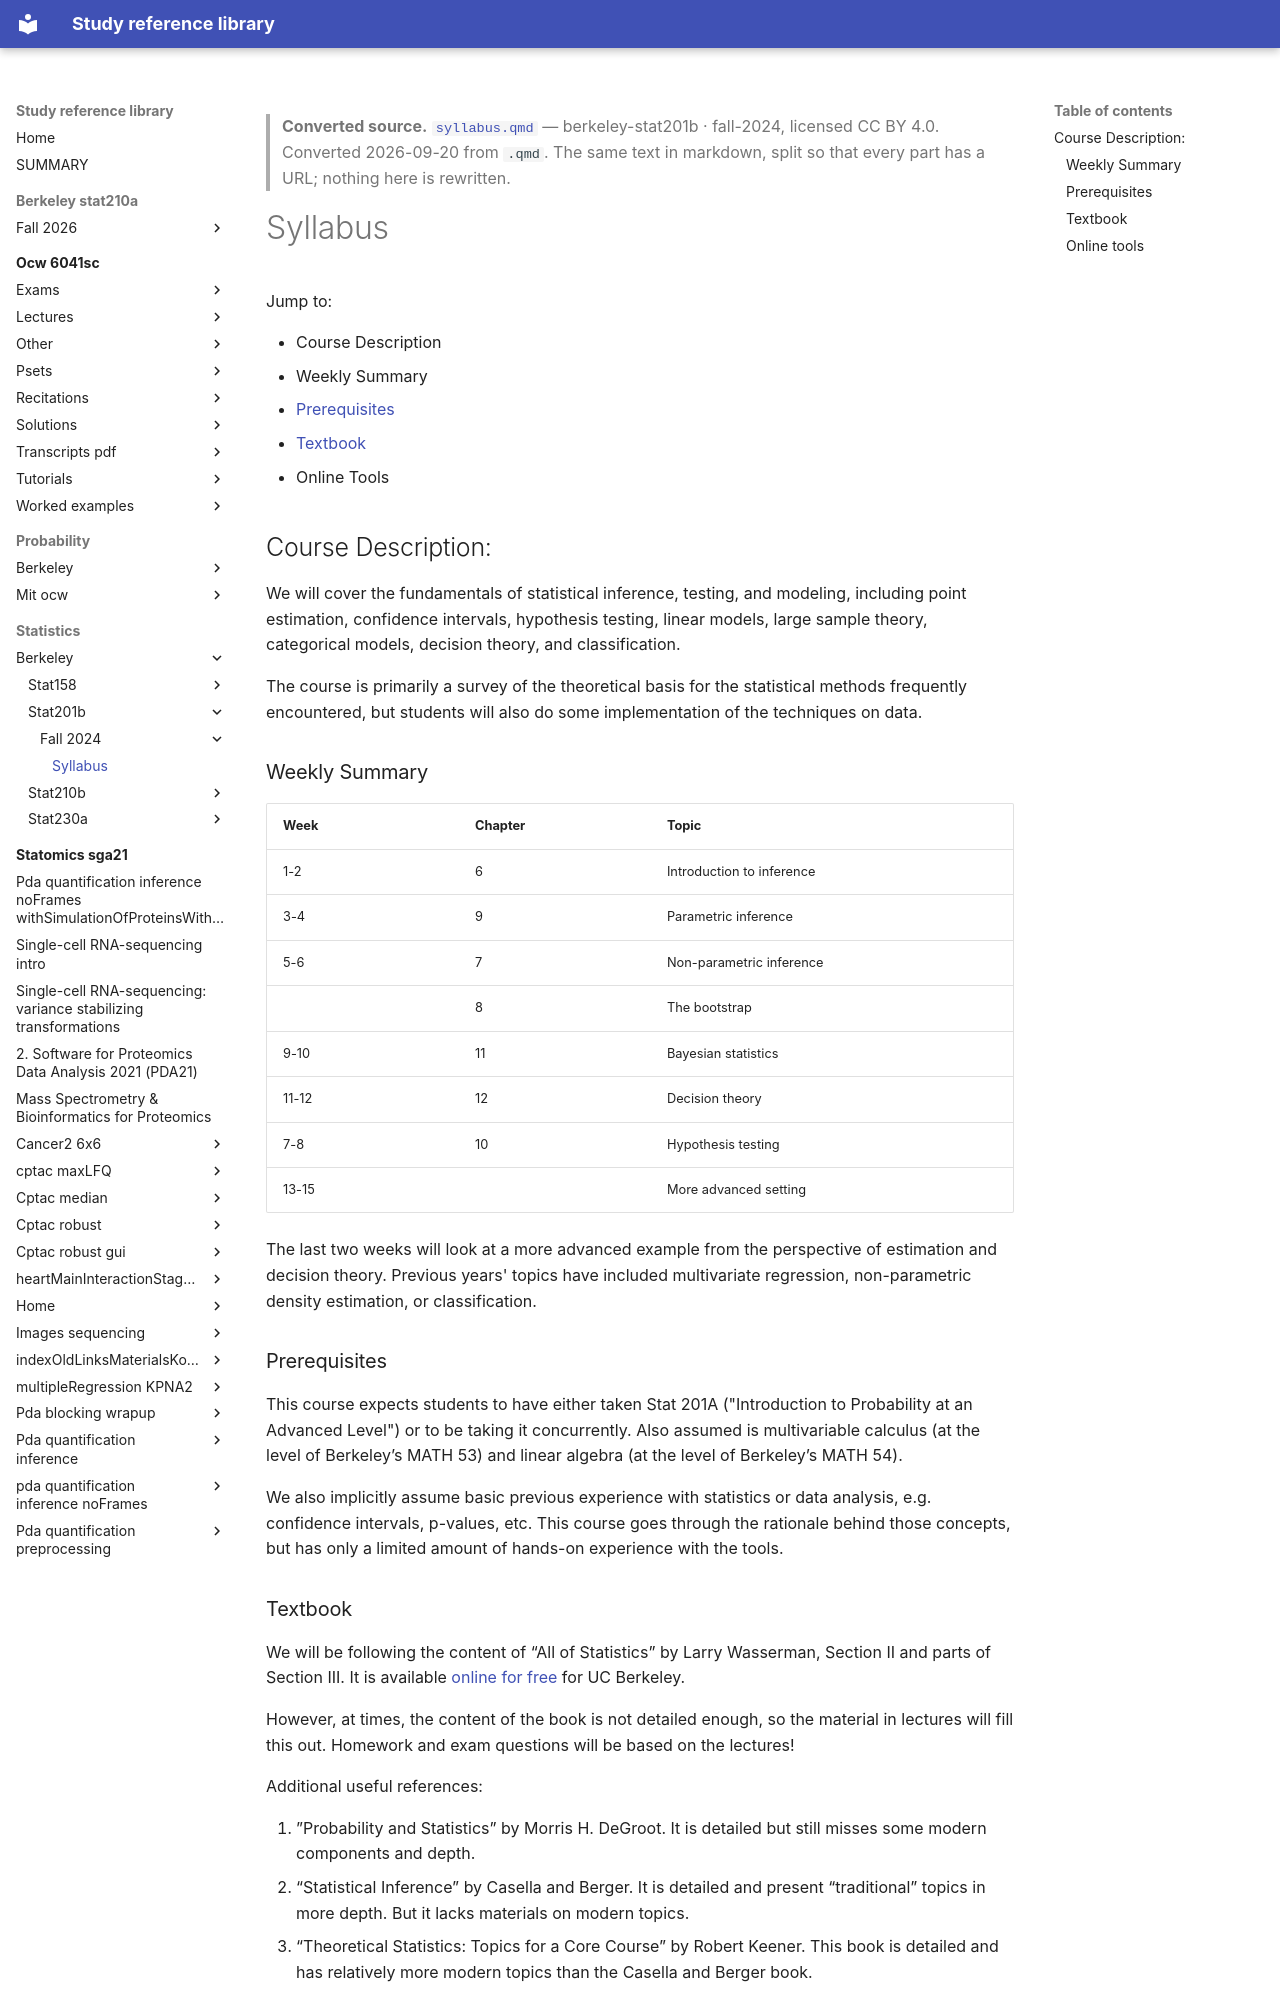

repository: Claptar/knowledge-base-library · page: statistics/berkeley/stat201b/fall-2024/syllabus/index.html · generator: mkdocs

---
title: Syllabus
source: https://github.com/berkeley-stat201b/fall-2024/blob/302a8048139aab44435eb98c8e3f9ab42df2074c/syllabus.qmd
source_file: sources/berkeley-stat201b/fall-2024/syllabus.qmd
licence: CC BY 4.0
route: markdown
fidelity: lossless
converted: '2026-09-20'
---

> **Converted source.** [`syllabus.qmd`](https://github.com/berkeley-stat201b/fall-2024/blob/302a8048139aab44435eb98c8e3f9ab42df2074c/syllabus.qmd) — berkeley-stat201b · fall-2024, licensed CC BY 4.0. Converted 2026-09-20 from `.qmd`. The same text in markdown, split so that every part has a URL; nothing here is rewritten.

# Syllabus

Jump to:

- Course Description
  - Weekly Summary
  - [Prerequisites](#prerequisites)
  - [Textbook](#textbook)
  - Online Tools

## Course Description:
We will cover the fundamentals of statistical inference, testing, and modeling, including point estimation, confidence intervals, hypothesis testing, linear models, large sample theory, categorical models, decision theory, and classification.

The course is primarily a survey of the theoretical basis for the statistical methods frequently encountered, but students will also do some implementation of the techniques on data.

### Weekly Summary

| Week | Chapter | Topic
| :------------ | :------------- | :------------- |
| 1-2 | 6 | Introduction to inference
| 3-4 | 9 | Parametric inference
| 5-6| 7 | Non-parametric inference
|    | 8 | The bootstrap
| 9-10| 11| Bayesian statistics
| 11-12 | 12 | Decision theory
| 7-8 | 10 | Hypothesis testing
| 13-15 | | More advanced setting

The last two weeks will look at a more advanced example from the perspective of estimation and decision theory. Previous years' topics have included multivariate regression,  non-parametric density estimation, or classification.

### Prerequisites

This course expects students to have either taken Stat 201A ("Introduction to Probability at an Advanced Level") or to be taking it concurrently. Also assumed is multivariable calculus (at the level of Berkeley’s MATH 53) and linear algebra (at the level of Berkeley’s MATH 54).

We also implicitly assume basic previous experience with statistics or data analysis, e.g. confidence intervals, p-values, etc. This course goes through the rationale behind those concepts, but has only a limited amount of hands-on experience with the tools.
